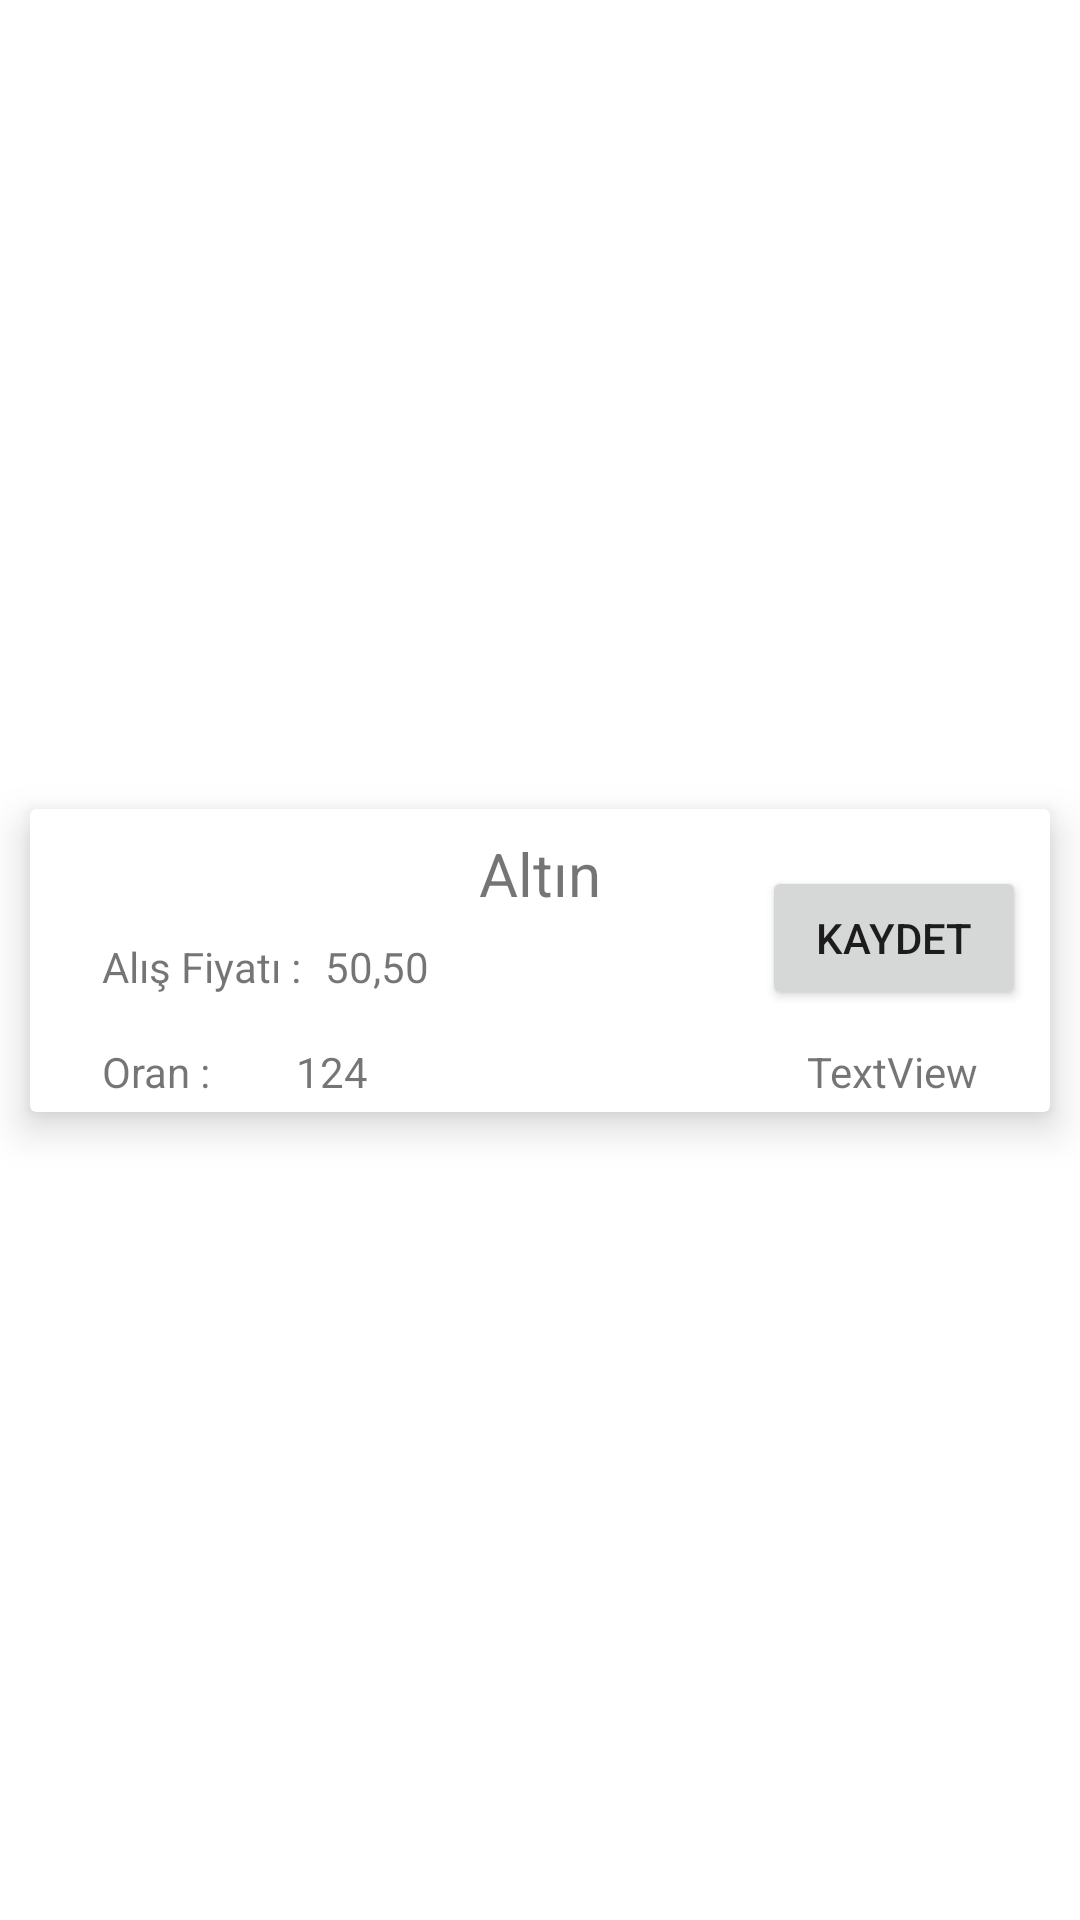

Write the Android layout XML for this screen, with the resource values it uses.
<!-- AndroidManifest.xml: application theme Theme.GoldPrice -->
<!-- res/layout/adapter_design.xml -->
<?xml version="1.0" encoding="utf-8"?>
<androidx.constraintlayout.widget.ConstraintLayout xmlns:android="http://schemas.android.com/apk/res/android"
    xmlns:app="http://schemas.android.com/apk/res-auto"
    xmlns:tools="http://schemas.android.com/tools"
    android:layout_width="match_parent"
    android:layout_height="wrap_content">

    <androidx.cardview.widget.CardView
        android:layout_width="match_parent"
        android:layout_height="wrap_content"
        android:layout_margin="10dp"
        android:layout_marginBottom="8dp"
        app:cardElevation="8dp"
        app:cardMaxElevation="8dp"
        app:layout_constraintBottom_toBottomOf="parent"
        app:layout_constraintEnd_toEndOf="parent"
        app:layout_constraintStart_toStartOf="parent"
        app:layout_constraintTop_toTopOf="parent">

        <androidx.constraintlayout.widget.ConstraintLayout
            android:layout_width="match_parent"
            android:layout_height="match_parent">

            <TextView
                android:id="@+id/nameText"
                android:layout_width="wrap_content"
                android:layout_height="wrap_content"
                android:layout_marginTop="8dp"
                android:text="Altın"
                android:textSize="20sp"
                app:layout_constraintEnd_toEndOf="parent"
                app:layout_constraintHorizontal_bias="0.5"
                app:layout_constraintStart_toStartOf="parent"
                app:layout_constraintTop_toTopOf="parent" />

            <TextView
                android:id="@+id/textView2"
                android:layout_width="wrap_content"
                android:layout_height="wrap_content"
                android:layout_marginStart="24dp"
                android:layout_marginTop="8dp"
                android:text="Alış Fiyatı :"
                app:layout_constraintStart_toStartOf="parent"
                app:layout_constraintTop_toBottomOf="@+id/nameText" />

            <TextView
                android:id="@+id/buyText"
                android:layout_width="wrap_content"
                android:layout_height="wrap_content"
                android:layout_marginStart="8dp"
                android:text="50,50"
                app:layout_constraintBottom_toBottomOf="@+id/textView2"
                app:layout_constraintStart_toEndOf="@+id/textView2"
                app:layout_constraintTop_toTopOf="@+id/textView2" />

            <TextView
                android:id="@+id/textView4"
                android:layout_width="wrap_content"
                android:layout_height="wrap_content"
                android:layout_marginTop="16dp"
                android:layout_marginBottom="4dp"
                android:text="Oran :"
                app:layout_constraintBottom_toBottomOf="parent"
                app:layout_constraintStart_toStartOf="@+id/textView2"
                app:layout_constraintTop_toBottomOf="@+id/textView2" />

            <TextView
                android:id="@+id/sellText"
                android:layout_width="wrap_content"
                android:layout_height="wrap_content"
                android:layout_marginStart="8dp"
                android:text="124"
                app:layout_constraintBottom_toBottomOf="@+id/textView4"
                app:layout_constraintEnd_toEndOf="@+id/buyText"
                app:layout_constraintStart_toEndOf="@+id/textView4"
                app:layout_constraintTop_toTopOf="@+id/textView4" />

            <Button
                android:id="@+id/saveButton"
                android:layout_width="wrap_content"
                android:layout_height="wrap_content"
                android:layout_marginTop="16dp"
                android:layout_marginEnd="8dp"
                android:layout_marginBottom="8dp"
                android:text="Kaydet"
                app:layout_constraintBottom_toTopOf="@+id/dateText"
                app:layout_constraintEnd_toEndOf="parent"
                app:layout_constraintTop_toTopOf="parent" />

            <TextView
                android:id="@+id/dateText"
                android:layout_width="wrap_content"
                android:layout_height="wrap_content"
                android:layout_marginEnd="24dp"
                android:layout_marginBottom="4dp"
                android:text="TextView"
                android:visibility="visible"
                app:layout_constraintBottom_toBottomOf="parent"
                app:layout_constraintEnd_toEndOf="parent"
                tools:visibility="visible" />
        </androidx.constraintlayout.widget.ConstraintLayout>
    </androidx.cardview.widget.CardView>
</androidx.constraintlayout.widget.ConstraintLayout>
<!-- resources referenced by this layout -->
<resources>
  <style name="Theme.GoldPrice" parent="Theme.MaterialComponents.DayNight.NoActionBar">
          
          <item name="colorPrimary">@color/purple_500</item>
          <item name="colorPrimaryVariant">@color/purple_700</item>
          <item name="colorOnPrimary">@color/white</item>
          
          <item name="colorSecondary">@color/teal_200</item>
          <item name="colorSecondaryVariant">@color/teal_700</item>
          <item name="colorOnSecondary">@color/black</item>
          
          <item name="android:statusBarColor">?attr/colorPrimaryVariant</item>
          
      </style>
  <!-- not gathered from this repository: default colours our renderer supplied (Android Studio template values) -->
  <color name="purple_500">#FF6200EE</color>
  <color name="purple_700">#FF3700B3</color>
  <color name="teal_200">#FF03DAC5</color>
  <color name="teal_700">#FF018786</color>
  <color name="black">#FF000000</color>
  <color name="white">#FFFFFFFF</color>
</resources>
